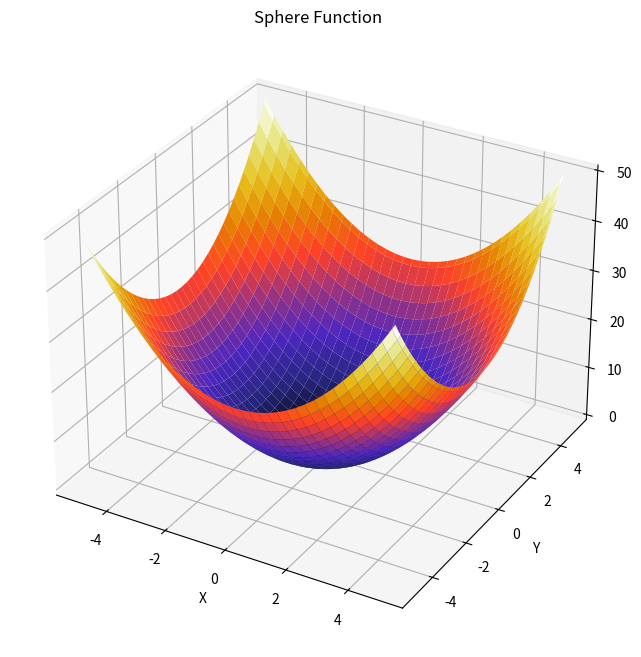

Python code for this plot:
import matplotlib.pyplot as plt
import numpy as np
from mpl_toolkits.mplot3d import Axes3D

# Define the sphere function
def sphere(x, y):
    return x**2 + y**2
    

# Generate a grid of points to plot
x = np.linspace(-5, 5, 101)
X, Y = np.meshgrid(x, x)
Z = sphere(X, Y)

# Plot the function in 3D
fig = plt.figure(figsize=(10, 8))
ax = fig.add_subplot(111, projection='3d')
ax.plot_surface(X, Y, Z, cmap='CMRmap')

# Set labels and title
ax.set_xlabel('X')
ax.set_ylabel('Y')
ax.set_zlabel('Z')
ax.set_title('Sphere Function')

plt.show()